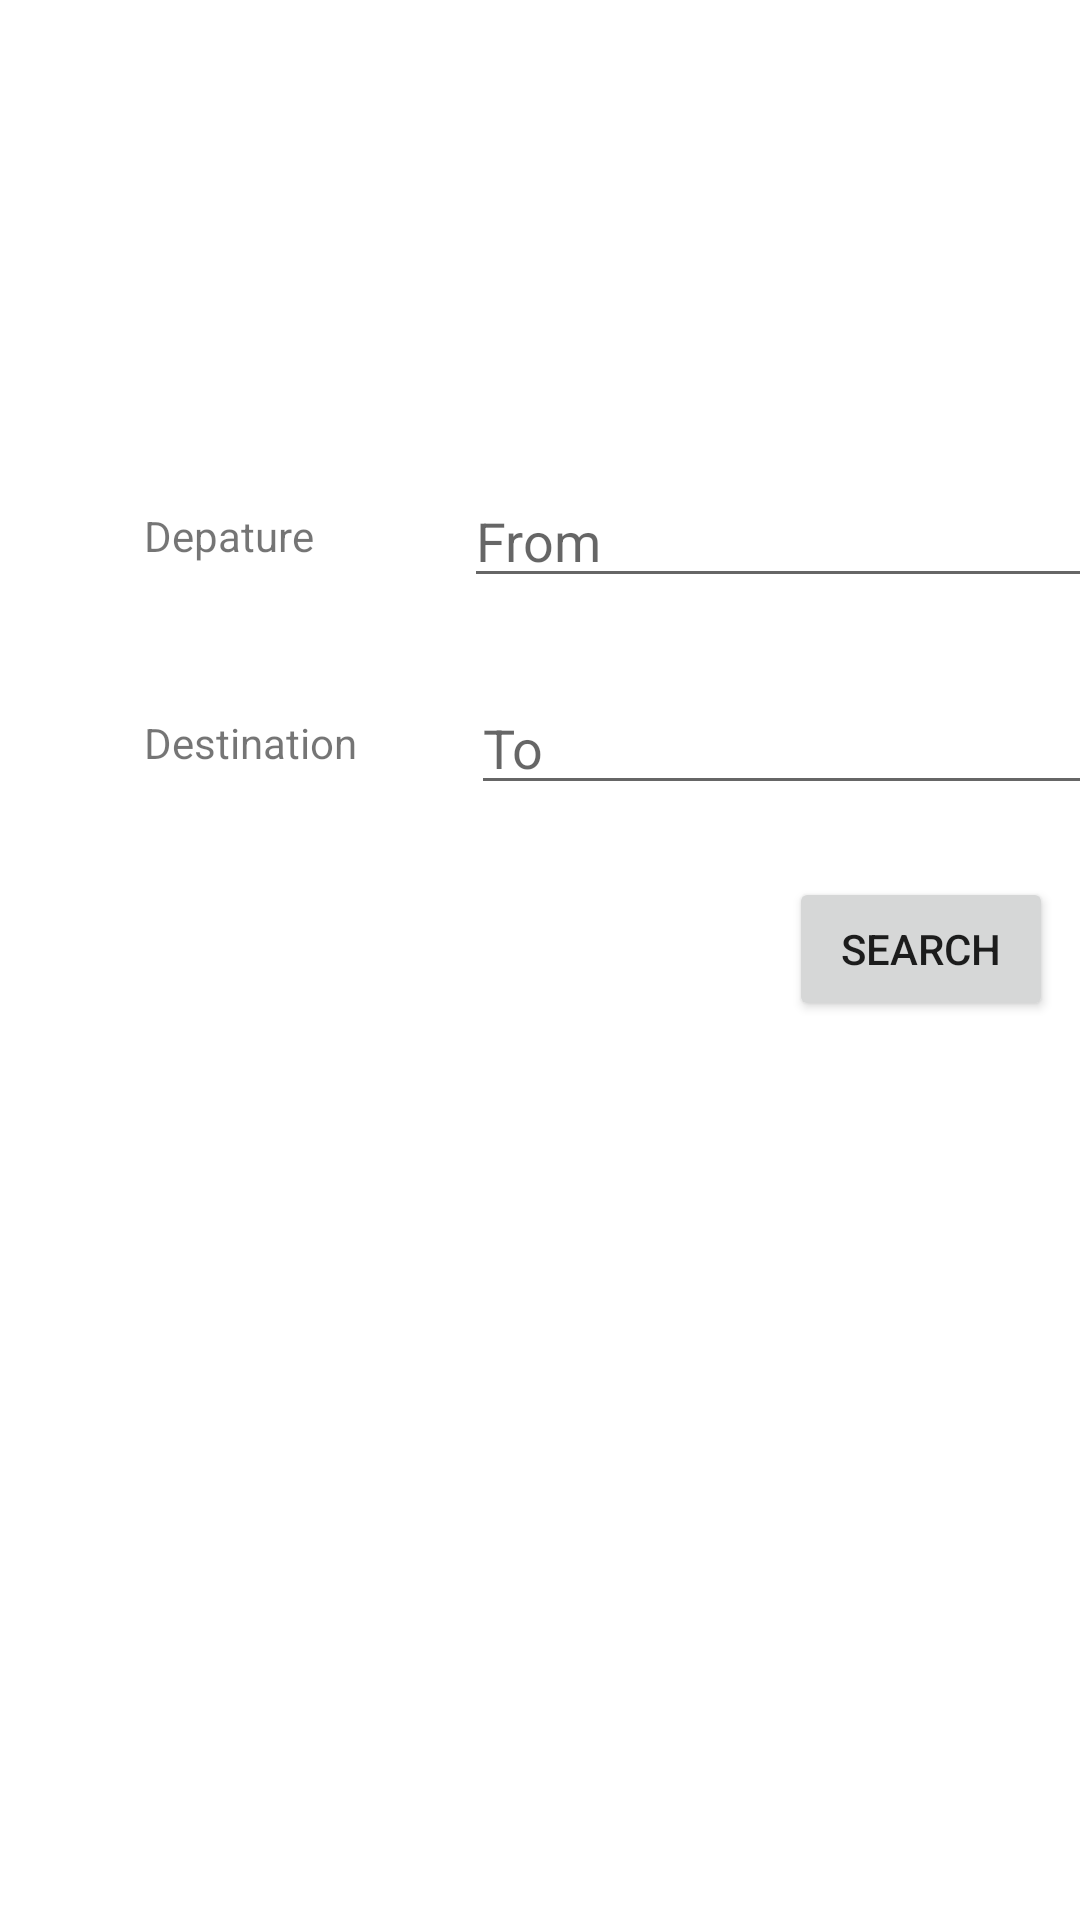

Here is an Android app screen rendered from its layout file. Give the layout XML and the strings, colors and styles it references.
<!-- AndroidManifest.xml: application theme Theme.WheelSpace -->
<!-- res/layout/activity_realtime_access.xml -->
<?xml version="1.0" encoding="utf-8"?>
<androidx.constraintlayout.widget.ConstraintLayout xmlns:android="http://schemas.android.com/apk/res/android"
    xmlns:app="http://schemas.android.com/apk/res-auto"
    xmlns:tools="http://schemas.android.com/tools"
    android:layout_width="match_parent"
    android:layout_height="match_parent"
    tools:context=".RealtimeAccessActivity"
    android:id="@+id/parentRealTime">

    <TextView
        android:id="@+id/txtOrigin"
        android:layout_width="wrap_content"
        android:layout_height="wrap_content"
        android:layout_marginTop="32dp"
        android:text="Depature"
        app:layout_constraintStart_toStartOf="@+id/guideline2"
        app:layout_constraintTop_toTopOf="@+id/guideline4" />

    <TextView
        android:id="@+id/txtGoingTo"
        android:layout_width="wrap_content"
        android:layout_height="wrap_content"
        android:layout_marginTop="50dp"
        android:text="Destination"
        app:layout_constraintStart_toStartOf="@+id/guideline2"
        app:layout_constraintTop_toBottomOf="@+id/txtOrigin" />

    <Button
        android:id="@+id/btnSearch"
        android:layout_width="wrap_content"
        android:layout_height="wrap_content"
        android:layout_marginTop="24dp"
        android:text="Search"
        app:layout_constraintStart_toStartOf="@+id/guideline5"
        app:layout_constraintTop_toBottomOf="@+id/edtTxtGoingTo" />

    <EditText
        android:id="@+id/edtTxtOrigin"
        android:layout_width="wrap_content"
        android:layout_height="wrap_content"
        android:layout_marginStart="50dp"
        android:ems="10"
        android:hint="From"
        android:inputType="textPersonName"
        app:layout_constraintBottom_toBottomOf="@+id/txtOrigin"
        app:layout_constraintStart_toEndOf="@+id/txtOrigin"
        app:layout_constraintTop_toTopOf="@+id/txtOrigin" />

    <EditText
        android:id="@+id/edtTxtGoingTo"
        android:layout_width="wrap_content"
        android:layout_height="wrap_content"
        android:layout_marginStart="38dp"
        android:ems="10"
        android:hint="To"
        android:inputType="textPersonName"
        app:layout_constraintBottom_toBottomOf="@+id/txtGoingTo"
        app:layout_constraintStart_toEndOf="@+id/txtGoingTo"
        app:layout_constraintTop_toTopOf="@+id/txtGoingTo" />

    <androidx.constraintlayout.widget.Guideline
        android:id="@+id/guideline2"
        android:layout_width="wrap_content"
        android:layout_height="wrap_content"
        android:orientation="vertical"
        app:layout_constraintGuide_begin="48dp" />

    <androidx.constraintlayout.widget.Guideline
        android:id="@+id/guideline4"
        android:layout_width="wrap_content"
        android:layout_height="wrap_content"
        android:orientation="horizontal"
        app:layout_constraintGuide_begin="137dp" />

    <androidx.constraintlayout.widget.Guideline
        android:id="@+id/guideline5"
        android:layout_width="wrap_content"
        android:layout_height="wrap_content"
        android:orientation="vertical"
        app:layout_constraintGuide_begin="263dp" />

</androidx.constraintlayout.widget.ConstraintLayout>
<!-- resources referenced by this layout -->
<resources>
  <style name="Theme.WheelSpace" parent="Theme.MaterialComponents.DayNight.DarkActionBar">
          
          <item name="colorPrimary">@color/purple_500</item>
          <item name="colorPrimaryVariant">@color/purple_700</item>
          <item name="colorOnPrimary">@color/white</item>
          
          <item name="colorSecondary">@color/teal_200</item>
          <item name="colorSecondaryVariant">@color/teal_700</item>
          <item name="colorOnSecondary">@color/black</item>
          
          <item name="android:statusBarColor" tools:targetApi="l">?attr/colorPrimaryVariant</item>
          
      </style>
  <!-- not gathered from this repository: default colours our renderer supplied (Android Studio template values) -->
  <color name="purple_500">#FF6200EE</color>
  <color name="purple_700">#FF3700B3</color>
  <color name="teal_200">#FF03DAC5</color>
  <color name="teal_700">#FF018786</color>
  <color name="black">#FF000000</color>
  <color name="white">#FFFFFFFF</color>
</resources>
